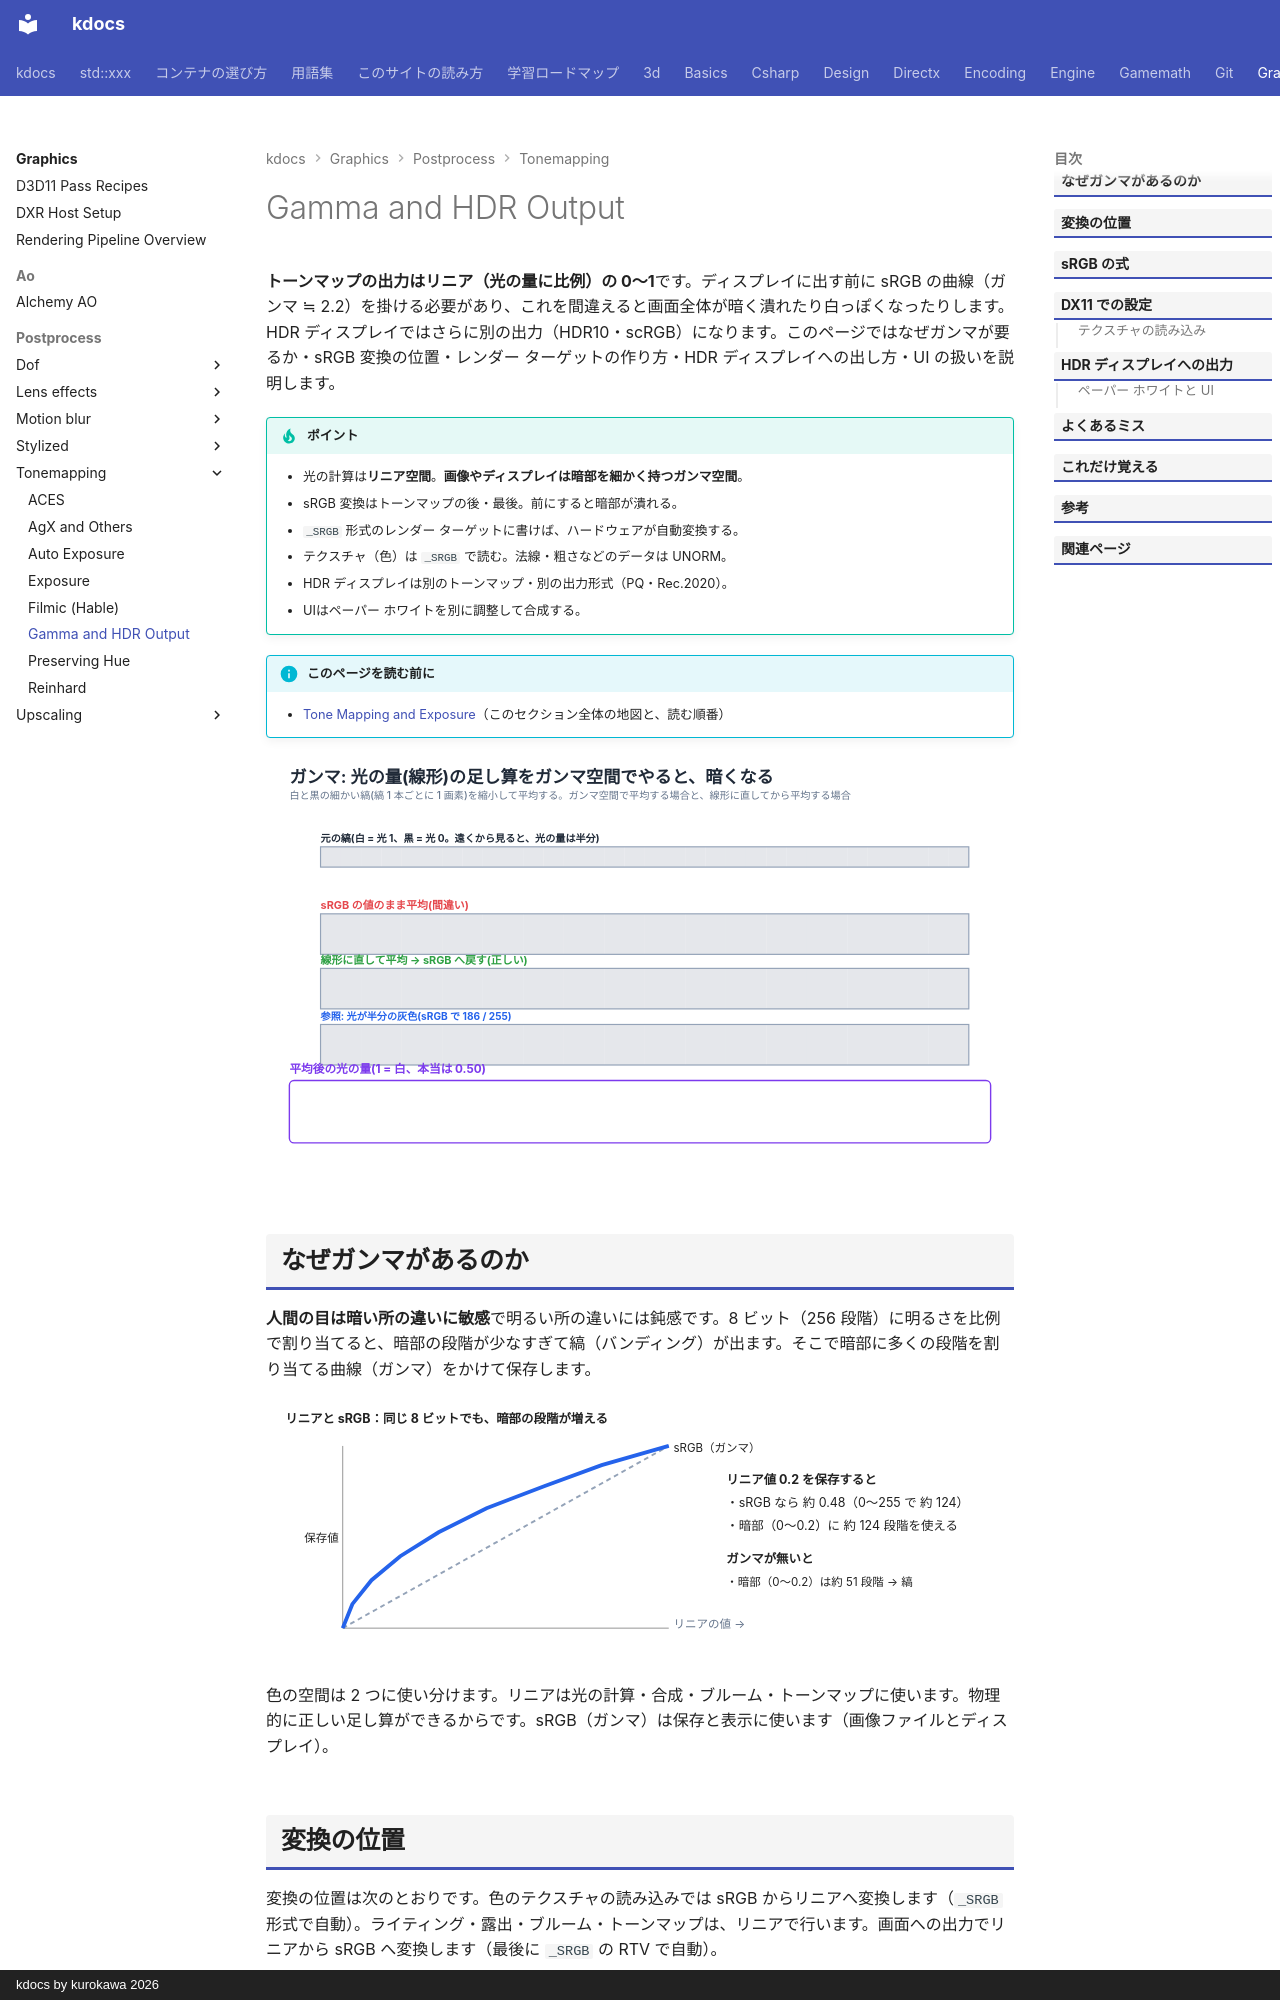

repository: qwzxdf/kdocs · page: graphics/postprocess/tonemapping/gamma-srgb/index.html · generator: mkdocs · copyright: kdocs by kurokawa 2026

---
title: Gamma and HDR Output
tags:
  - 描画
---

# Gamma and HDR Output

<strong>トーンマップの出力はリニア（光の量に比例）の 0〜1</strong>です。ディスプレイに出す前に sRGB の曲線（ガンマ ≒ 2.2）を掛ける必要があり、これを間違えると画面全体が暗く潰れたり白っぽくなったりします。HDR ディスプレイではさらに別の出力（HDR10・scRGB）になります。このページではなぜガンマが要るか・sRGB 変換の位置・レンダー ターゲットの作り方・HDR ディスプレイへの出し方・UI の扱いを説明します。

!!! tip "ポイント"
    - 光の計算は<strong>リニア空間</strong>。<strong>画像やディスプレイは暗部を細かく持つガンマ空間</strong>。
    - sRGB 変換はトーンマップの後・最後。前にすると暗部が潰れる。
    - `_SRGB` 形式のレンダー ターゲットに書けば、ハードウェアが自動変換する。
    - テクスチャ（色）は `_SRGB` で読む。法線・粗さなどのデータは UNORM。
    - HDR ディスプレイは別のトーンマップ・別の出力形式（PQ・Rec.2020）。
    - UIはペーパー ホワイトを別に調整して合成する。

!!! info "このページを読む前に"
    - [Tone Mapping and Exposure](index.md)（このセクション全体の地図と、読む順番）

<!-- fig:gamma-srgb:begin -->
